Run: headless pygame with SDL's dummy video driver; simulated clock (each Clock.tick advances the game by its frame time, no real sleeping); random seed 0; keys injected as events and as key.get_pressed() state; no mouse input.
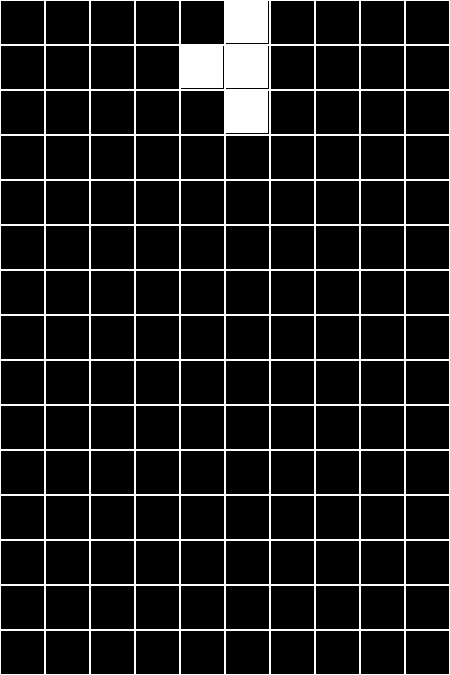
Frame 1 of 4 · flips 1–60 · no input
Frame 2 of 4 · flips 61–180 · tapped SPACE, RETURN · held RIGHT (→), D · screen unchanged from frame 1, image omitted
Frame 3 of 4 · flips 181–300 · held DOWN (↓), S · screen unchanged from frame 2, image omitted
Frame 4 of 4 · flips 301–420 · held LEFT (←), A, UP (↑), W · screen unchanged from frame 3, image omitted

The pygame program that drew these frames:

import pygame


W, H = 10, 15
tile = 45
game_resolution = W * tile, H * tile  # Игровое разрешение
fps = 60

pygame.init()
game_sc = pygame.display.set_mode(game_resolution)
clock = pygame.time.Clock()

grid = [pygame.Rect(x * tile, y * tile, tile, tile) for x in range(W) for y in range(H)]  # Доска

figure_positions = [  # координаты плиток, из которых состоят фигуры
    [(0, 0), (-2, 0), (-1, 0), (1, 0)],  # (на чертеже) Красная линия
    [(0, 0), (-1, -1), (-1, 0), (0, -1)],  # (на чертеже) Оранжевый квадрат
    [(0, 0), (-1, -1), (0, -1), (0, 1)],  # (на чертеже) Жёлтая абракадабра
    [(0, 0), (-1, -1), (-1, 0), (0, 1)],  # (на чертеже) Зелёная абракадабра
    [(0, 0), (0, -1), (-1, 0), (0, 1)]  # (на чертеже) Голубая абракадабра
]

figures = [[pygame.Rect(x + W // 2, y + 1, 1, 1) for x, y in figure_position] for figure_position in figure_positions]  # Сами фигуры
figure_rect = pygame.Rect(0, 0, tile - 2, tile - 2)  # Плитка
figure = figures[4]  # Текущая фигура

while True:
    game_sc.fill((0, 0, 0))

    for event in pygame.event.get():
        if event.type == pygame.QUIT:
            exit()

    [pygame.draw.rect(game_sc, (255, 255, 255), i_rect, 1) for i_rect in grid]  # Отрисовка доски
    for i in range(4):
        figure_rect.x = figure[i].x * tile
        figure_rect.y = figure[i].y * tile
        pygame.draw.rect(game_sc, (255, 255, 255), figure_rect)

    pygame.display.flip()
    clock.tick(fps)
